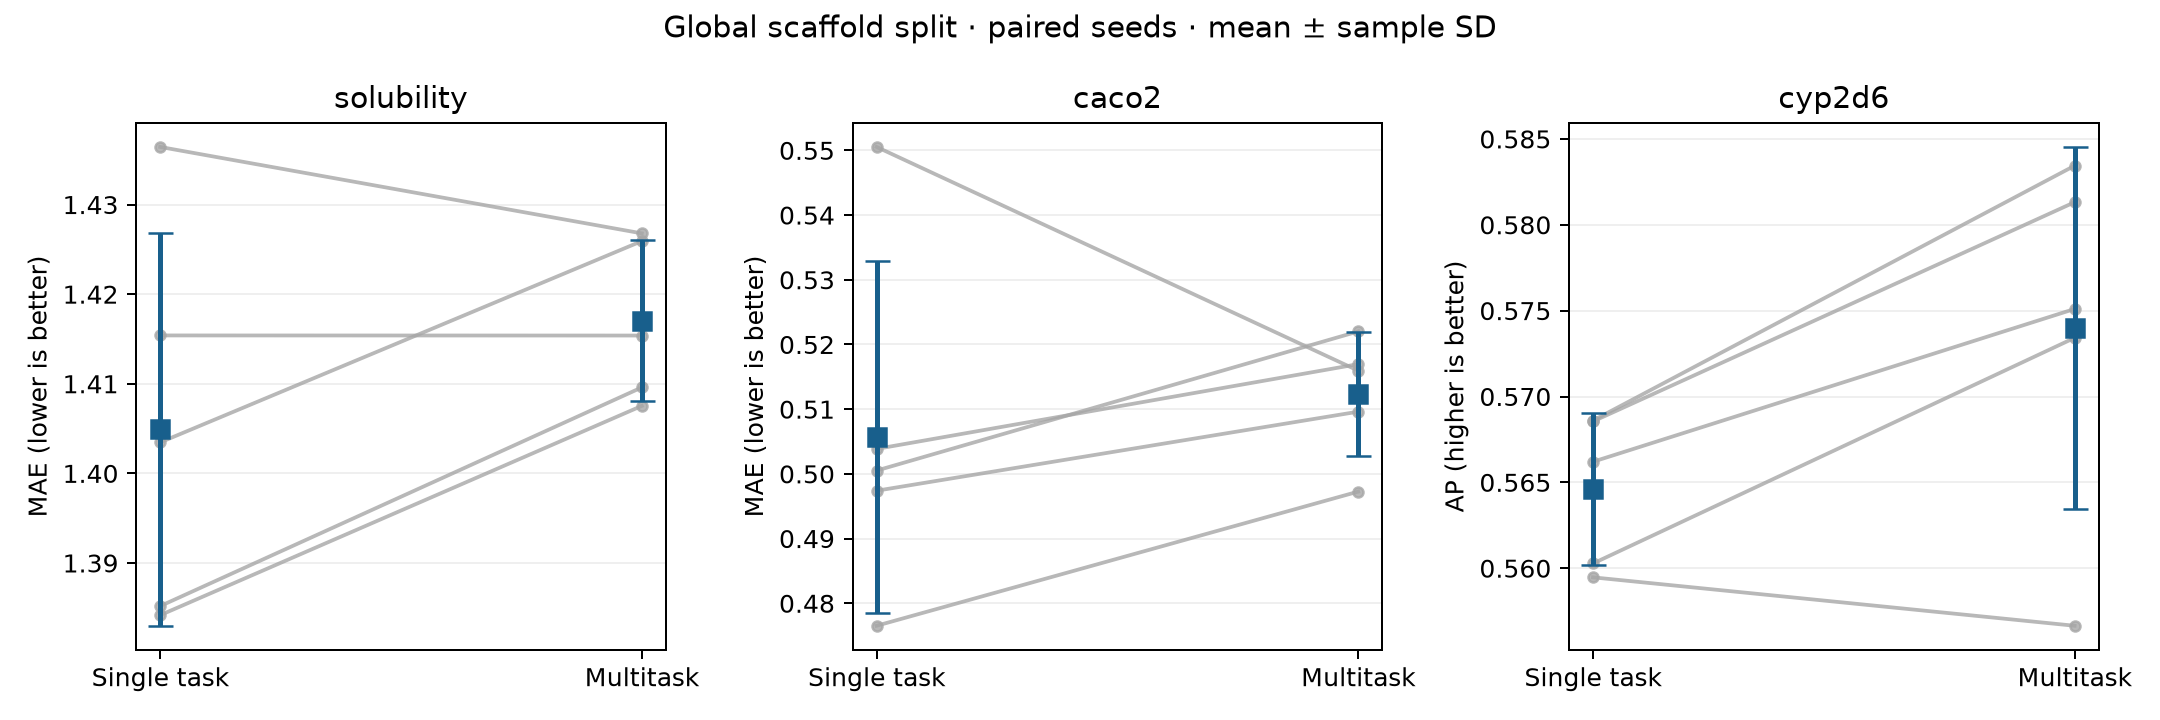

Data behind this chart, as committed beside it:
task, metric, test_n, single_task_mean, single_task_std, multitask_mean, multitask_std, paired_gain_mean, paired_gain_std, simultaneous_ci_low, simultaneous_ci_high, confidence, effect, effect_threshold, help_supported
solubility, MAE, 521, 1.405, 0.02193, 1.417, 0.008979, -0.01211, 0.01585, -0.04019, 0.01596, 0.9833, -0.008623, 0.05, False
caco2, MAE, 125, 0.5058, 0.0272, 0.5124, 0.009525, -0.006596, 0.0234, -0.04805, 0.03486, 0.9833, -0.01304, 0.05, False
cyp2d6, AP, 2737, 0.5646, 0.004449, 0.574, 0.01055, 0.009365, 0.00715, -0.0033, 0.02203, 0.9833, 0.009365, 0.02, False
